Run: headless pygame with SDL's dummy video driver; simulated clock (each Clock.tick advances the game by its frame time, no real sleeping); random seed 0; keys injected as events and as key.get_pressed() state; no mouse input.
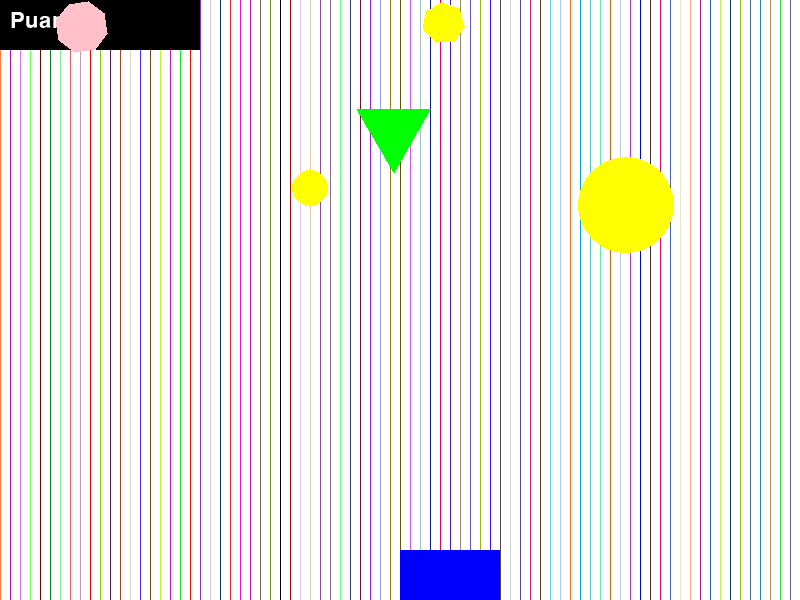
Frame 1 of 2 · flips 1–60 · no input
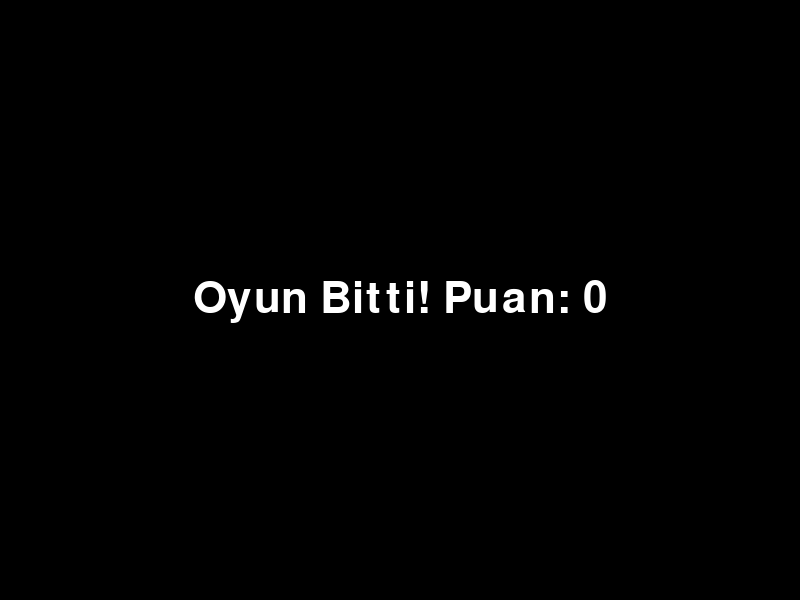
Frame 2 of 2 · flips 61–180 · tapped SPACE, RETURN · held RIGHT (→), D (game ended)

The pygame program that drew these frames:

# Gerekli modülleri içe aktar
import pygame
import random
import math

# Renkleri tanımla
BEYAZ = (255, 255, 255)
SİYAH = (0, 0, 0)
KIRMIZI = (255, 0, 0)
SARI = (255, 255, 0)
YEŞİL = (0, 255, 0)
PEMBE = (255, 192, 203)
MAVİ = (0, 0, 255)

# Ekran boyutunu tanımla
EK_BRE = 800
EK_YUK = 600

# Cisimlerin hızını tanımla
HIZ = 5

# Cisimlerin sayısını tanımla
CISIM_SAY = 10

# Cisimlerin listesini oluştur
cisimler = []

# Cisim sınıfını tanımla
class Cisim:
    # Cisim nesnesi oluştur constructor 
    def __init__(self, x, y, tip, renk, boyut):
        self.x = x # x konumu
        self.y = y # y konumu
        self.tip = tip # tipi (üçgen, daire, çokgen)
        self.renk = renk # rengi
        self.boyut = boyut # boyutu (yarıçap veya kenar uzunluğu)
        self.aci = 0 # rotasyon açısı
        self.donme = random.choice([-1, 1]) # rotasyon yönü (-1: saat yönünün tersi, 1: saat yönü)
        self.buyume = random.choice([-1, 1]) # büyüme yönü (-1: küçülme, 1: büyüme)
        self.hiz = HIZ # hızı

    # Cisim nesnesini güncelle
    def guncelle(self):
        # Cisim yukarıdan aşağı doğru hareket ettir
        self.y += self.hiz
        # Cisim ekranın dışına çıkarsa, y konumunu sıfırla
        if self.y > EK_YUK + self.boyut:
            self.y = -self.boyut
        # Cisim rotasyon yaparsa, açısını güncelle
        if self.tip == "üçgen" or self.tip == "çokgen":
            self.aci += self.donme
        # Cisim büyüyüp küçülürse, boyutunu güncelle
        if self.tip == "daire" or self.tip == "çokgen":
            self.boyut += self.buyume
            # Cisim minimum veya maksimum boyuta ulaşırsa, büyüme yönünü değiştir
            if self.boyut < 10 or self.boyut > 50:
                self.buyume = -self.buyume

    # Cisim nesnesini ekrana çiz
    def ciz(self):
        # Cisim tipine göre şekil çiz
        if self.tip == "üçgen":
            # Üçgenin köşe noktalarını hesapla
            nokta1 = (self.x, self.y - self.boyut)
            nokta2 = (self.x - self.boyut * math.sin(math.radians(60)), self.y + self.boyut / 2)
            nokta3 = (self.x + self.boyut * math.sin(math.radians(60)), self.y + self.boyut / 2)
           # self.boyut / 2 üçgen yüksekliği , 2 kenar arasındaki yüksek
            # Üçgenin köşe noktalarını rotasyona göre döndür
            nokta1 = dondur(nokta1, (self.x, self.y), self.aci)
            nokta2 = dondur(nokta2, (self.x, self.y), self.aci)
            nokta3 = dondur(nokta3, (self.x, self.y), self.aci)
            # Üçgeni ekrana çiz
            pygame.draw.polygon(ekran, self.renk, [nokta1, nokta2, nokta3])
        elif self.tip == "daire":
            # Daireyi ekrana çiz
            pygame.draw.circle(ekran, self.renk, (self.x, self.y), self.boyut)
        elif self.tip == "çokgen":
            # Çokgenin köşe sayısını rastgele belirle
            kose_say = random.randint(5, 8)
            # Çokgenin köşe noktalarını hesapla
            noktalar = []
            for i in range(kose_say):
                aci = i * 2 * math.pi / kose_say #çokgenin köşe noktalarını hesapla
                nokta = (self.x + self.boyut * math.cos(aci), self.y + self.boyut * math.sin(aci))
                # Çokgenin köşe noktalarını rotasyona ve büyümeye göre döndür
                nokta = dondur(nokta, (self.x, self.y), self.aci)
                noktalar.append(nokta)
            # Çokgeni ekrana çiz
            pygame.draw.polygon(ekran, self.renk, noktalar)

# Bir noktayı bir merkez etrafında belirli bir açı kadar döndüren fonksiyon
def dondur(nokta, merkez, aci):
    # Açıyı radyana çevir
    aci = math.radians(aci)
    # Noktanın merkeze göre x ve y farklarını hesapla
    dx = nokta[0] - merkez[0]
    dy = nokta[1] - merkez[1]
    # Noktanın yeni x ve y koordinatlarını hesapla
    x = merkez[0] + (dx * math.cos(aci) - dy * math.sin(aci))
    y = merkez[1] + (dx * math.sin(aci) + dy * math.cos(aci))
    # Noktayı tam sayı olarak döndür
    return (int(x), int(y))

# Doğru çizme algoritmasını uygulayan fonksiyon
def dogru_ciz(basla, bitis, renk):
    # Başlangıç ve bitiş noktalarının x ve y koordinatlarını al
    x1, y1 = basla
    x2, y2 = bitis
    # x ve y eksenlerindeki değişimi hesapla
    dx = x2 - x1
    dy = y2 - y1
    # x eksenindeki değişim sıfırsa, dikey bir doğru çiz
    if dx == 0:
        for y in range(min(y1, y2), max(y1, y2) + 1):
            ekran.set_at((x1, y), renk)
    # y eksenindeki değişim sıfırsa, yatay bir doğru çiz
    elif dy == 0:
        for x in range(min(x1, x2), max(x1, x2) + 1):
            ekran.set_at((x, y1), renk)
    # x ve y eksenlerindeki değişim eşitse, 45 derecelik bir doğru çiz
    elif abs(dx) == abs(dy):
        for x in range(min(x1, x2), max(x1, x2) + 1):
            y = y1 + (x - x1) * dy // dx
            ekran.set_at((x, y), renk)
    # x eksenindeki değişim y eksenindekinden büyükse, yatay yönlü bir doğru çiz
    elif abs(dx) > abs(dy):
        for x in range(min(x1, x2), max(x1, x2) + 1):
            y = y1 + (x - x1) * dy // dx
            ekran.set_at((x, y), renk)
    # y eksenindeki değişim x eksenindekinden büyükse, dikey yönlü bir doğru çiz
    else:
        for y in range(min(y1,y2), max(y1, y2) + 1):
            x = x1 + (y - y1) * dx // dy
            ekran.set_at((x, y), renk)
# Bresenham çember çizme algoritmasını uygulayan fonksiyon
def cember_ciz(merkez, yaricap, renk):
    # Merkez noktasının x ve y koordinatlarını al
    x0, y0 = merkez
    # Çemberin ilk noktasının x ve y koordinatlarını belirle
    x = 0
    y = yaricap
    # Hata değerini hesapla
    hata = 1 - yaricap
    # Çemberin ilk çeyreğini ekrana çiz
    while x <= y:
        # Çemberin simetrik noktalarını ekrana çiz
        ekran.set_at((x0 + x, y0 + y), renk)
        ekran.set_at((x0 - x, y0 + y), renk)
        ekran.set_at((x0 + x, y0 - y), renk)
        ekran.set_at((x0 - x, y0 - y), renk)
        ekran.set_at((x0 + y, y0 + x), renk)
        ekran.set_at((x0 - y, y0 + x), renk)
        ekran.set_at((x0 + y, y0 - x), renk)
        ekran.set_at((x0 - y, y0 - x), renk)
        # x değerini bir artır
        x += 1
        # Hata değeri pozitifse, y değerini bir azalt ve hata değerini güncelle
        if hata > 0:
            y -= 1
            hata -= 2 * y
        # Hata değerine 2 * x + 1 ekle
        hata += 2 * x + 1

# Pygame'i başlat
pygame.init()

# Ekran nesnesi oluştur
ekran = pygame.display.set_mode((EK_BRE, EK_YUK))

# Ekran başlığını ayarla
pygame.display.set_caption("Cisimlerden Kaç")

# Saat nesnesi oluştur
saat = pygame.time.Clock()

# Oyun döngüsü çalışıyor mu?
calisiyor = True

# Oyun bitti mi?
bitti = False

# Puanı sıfırla
puan = 0

# Mavi dikdörtgenin x konumunu ortala
dik_x = EK_BRE // 2

# Mavi dikdörtgenin y konumunu sabitle
dik_y = EK_YUK - 50

# Mavi dikdörtgenin boyutlarını belirle
dik_bre = 100
dik_yuk = 50

# Mavi dikdörtgenin hızını belirle
dik_hiz = 10

# Cisimlerin listesini doldur
for i in range(CISIM_SAY):
    # Cisimlerin x konumlarını rastgele belirle
    x = random.randint(0, EK_BRE)
    # Cisimlerin y konumlarını rastgele belirle
    y = random.randint(-EK_YUK, 0)
    # Cisimlerin tiplerini rastgele belirle
    tip = random.choice(["üçgen", "daire", "çokgen"])
    # Cisimlerin renklerini rastgele belirle
    renk = random.choice([KIRMIZI, SARI, YEŞİL, PEMBE])
    # Cisimlerin boyutlarını rastgele belirle
    boyut = random.randint(10, 50)
    # Cisim nesnesi oluştur
    cisim = Cisim(x, y, tip, renk, boyut)
    # Cisim nesnesini listeye ekle
    cisimler.append(cisim)

# Oyun döngüsü
while calisiyor:
    # Olayları işle
    for olay in pygame.event.get():
        # Olay çıkış ise, oyun döngüsünü durdur
        if olay.type == pygame.QUIT:
            calisiyor = False
        elif olay.type == pygame.KEYDOWN:
            if olay.key == pygame.K_LEFT:
                dik_x -= dik_hiz
            elif olay.key == pygame.K_RIGHT:
                dik_x += dik_hiz
    # Ekranı beyaz renkle doldur
    ekran.fill(BEYAZ)
    # Arka plan için renkli doğrular çiz
    for i in range(0, EK_BRE, 10):
        renk = (random.randint(0, 255), random.randint(0, 255), random.randint(0, 255))
        dogru_ciz((i, 0), (i, EK_YUK), renk)
    # Skor tablosu için siyah bir dikdörtgen çiz
    pygame.draw.rect(ekran, SİYAH, (0, 0, 200, 50))
    # Skor bilgisini beyaz renkle yaz
    font = pygame.font.SysFont("Arial", 32)
    metin = font.render("Puan: " + str(puan), True, BEYAZ)
    ekran.blit(metin, (10, 10))
    # Mavi dikdörtgenin x konumunu sınırla
    if dik_x < 0:
        dik_x = 0
    elif dik_x > EK_BRE - dik_bre:
        dik_x = EK_BRE - dik_bre
    # Mavi dikdörtgeni ekrana çiz
    pygame.draw.rect(ekran, MAVİ, (dik_x, dik_y, dik_bre, dik_yuk))
    # Cisimleri güncelle ve ekrana çiz
    for cisim in cisimler:
        cisim.guncelle()
        cisim.ciz()
        # Cisimlerden biri mavi dikdörtgen ile çakışırsa, oyunu bitir
        if cisim.y + cisim.boyut > dik_y and cisim.x + cisim.boyut > dik_x and cisim.x - cisim.boyut < dik_x + dik_bre:
            bitti = True
        # Cisimlerden biri ekranın altına ulaşırsa, puanı bir artır
        elif cisim.y == EK_YUK:
            puan += 1
    # Oyun bittiyse, sonuç bilgisini yaz
    if bitti:
        # Ekranı siyah renkle doldur
        ekran.fill(SİYAH)
        # Sonuç bilgisini beyaz renkle yaz
        font = pygame.font.SysFont("Arial", 64)
        metin = font.render("Oyun Bitti! Puan: " + str(puan), True, BEYAZ)
        ekran.blit(metin, (EK_BRE // 2 - metin.get_width() // 2, EK_YUK // 2 - metin.get_height() // 2))
        
        # Oyun döngüsünü durdur
        calisiyor = False
    # Ekranı güncelle
    pygame.display.flip()
    # Saati ayarla
    saat.tick(30)

# Pygame'i kapat
pygame.quit()
